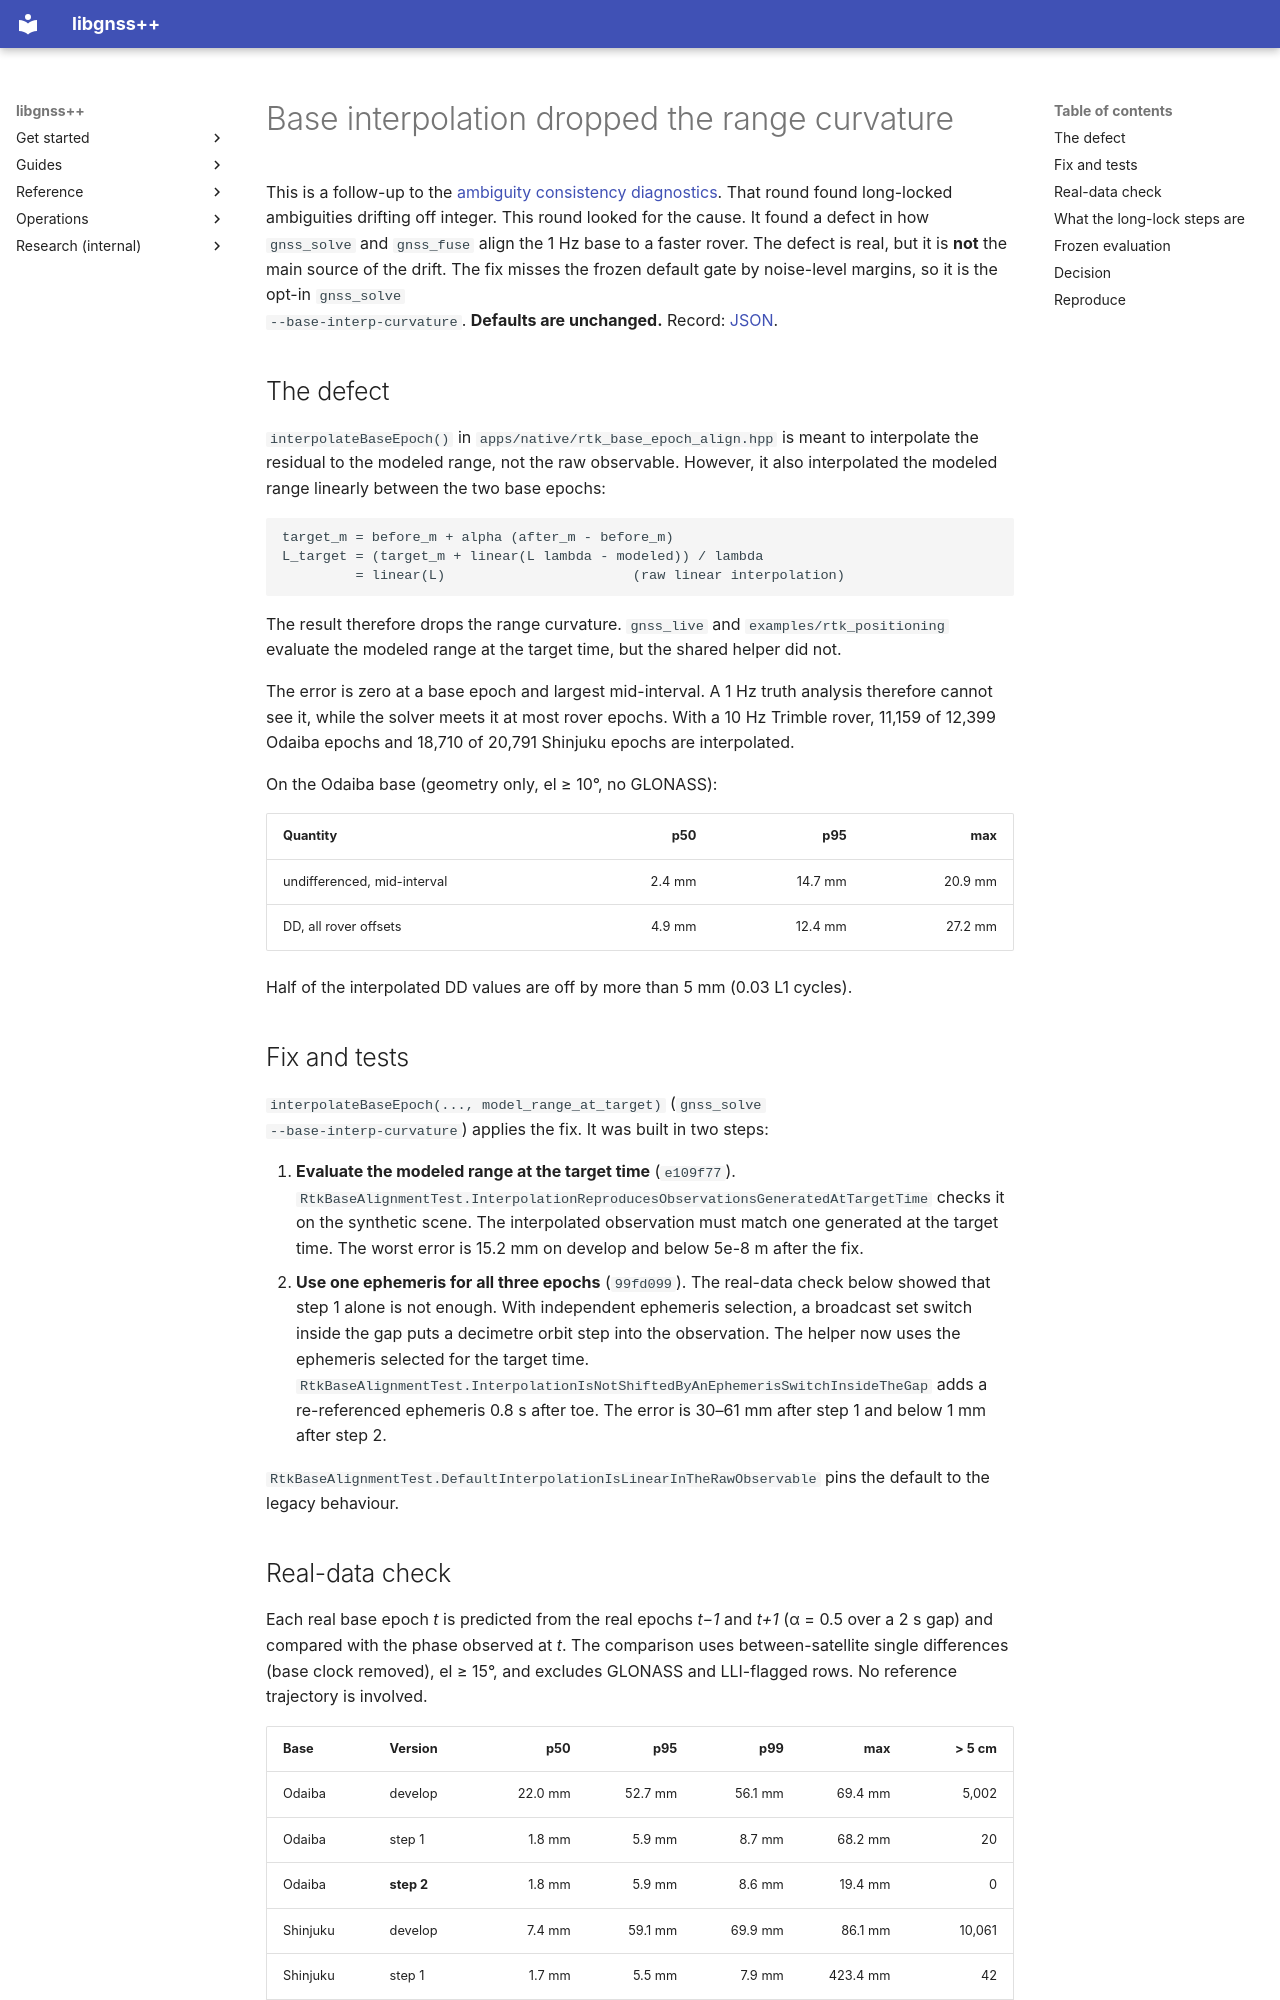

repository: rsasaki0109/gnssplusplus-library · page: rtk_base_interpolation_curvature/index.html · generator: mkdocs

# Base interpolation dropped the range curvature

This is a follow-up to the [ambiguity consistency diagnostics](rtk_ambiguity_consistency_diagnostics.md).
That round found long-locked ambiguities drifting off integer. This round
looked for the cause. It found a defect in how `gnss_solve` and
`gnss_fuse` align the 1 Hz base to a faster rover. The defect is real, but
it is **not** the main source of the drift. The fix misses the frozen default
gate by noise-level margins, so it is the opt-in `gnss_solve
--base-interp-curvature`. **Defaults are unchanged.** Record:
[JSON](urbannav_base_interpolation_evaluation.json).

## The defect

`interpolateBaseEpoch()` in `apps/native/rtk_base_epoch_align.hpp` is meant
to interpolate the residual to the modeled range, not the raw observable.
However, it also interpolated the modeled range linearly between the two
base epochs:

```
target_m = before_m + alpha (after_m - before_m)
L_target = (target_m + linear(L lambda - modeled)) / lambda
         = linear(L)                       (raw linear interpolation)
```

The result therefore drops the range curvature. `gnss_live` and
`examples/rtk_positioning` evaluate the modeled range at the target time, but
the shared helper did not.

The error is zero at a base epoch and largest mid-interval. A 1 Hz truth
analysis therefore cannot see it, while the solver meets it at most rover
epochs. With a 10 Hz Trimble rover, 11,159 of 12,399 Odaiba epochs and 18,710
of 20,791 Shinjuku epochs are interpolated.

On the Odaiba base (geometry only, el ≥ 10°, no GLONASS):

| Quantity | p50 | p95 | max |
| --- | ---: | ---: | ---: |
| undifferenced, mid-interval | 2.4 mm | 14.7 mm | 20.9 mm |
| DD, all rover offsets | 4.9 mm | 12.4 mm | 27.2 mm |

Half of the interpolated DD values are off by more than 5 mm (0.03 L1
cycles).

## Fix and tests

`interpolateBaseEpoch(..., model_range_at_target)` (`gnss_solve
--base-interp-curvature`) applies the fix. It was built in two steps:

1. **Evaluate the modeled range at the target time** (`e109f77`).
   `RtkBaseAlignmentTest.InterpolationReproducesObservationsGeneratedAtTargetTime`
   checks it on the synthetic scene. The interpolated observation must match
   one generated at the target time. The worst error is 15.2 mm on develop
   and below 5e-8 m after the fix.
2. **Use one ephemeris for all three epochs** (`99fd099`). The real-data
   check below showed that step 1 alone is not enough. With independent
   ephemeris selection, a broadcast set switch inside the gap puts a
   decimetre orbit step into the observation. The helper now uses the
   ephemeris selected for the target time.
   `RtkBaseAlignmentTest.InterpolationIsNotShiftedByAnEphemerisSwitchInsideTheGap`
   adds a re-referenced ephemeris 0.8 s after toe. The error is 30–61 mm
   after step 1 and below 1 mm after step 2.

`RtkBaseAlignmentTest.DefaultInterpolationIsLinearInTheRawObservable` pins
the default to the legacy behaviour.
